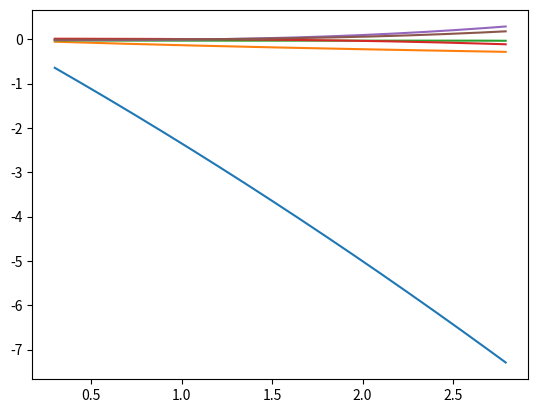

Recreate this plot in Python.


#u  0.04438   -2.26095  -0.13387   0.27099 
#g -0.01808   -0.13595   0.01941  -0.00183 
#r -0.01836   -0.03577   0.02612  -0.00558
#i  0.01170   -0.00400   0.00066  -0.00058
#z -0.01062   -0.03577   0.02612   0.00890
#y  0.08924   -0.00400   0.00066  -0.02441

import numpy as np
import matplotlib.pyplot as plt

a0 = np.array([ 0.04438, -0.01808, -0.01836,  0.01170, -0.01062, -0.01062])
a1 = np.array([-2.26095, -0.13595, -0.03577, -0.00400, -0.03577, -0.00400])
a2 = np.array([-0.13387,  0.01941,  0.02612,  0.00066,  0.02612,  0.00066])
a3 = np.array([ 0.00066, -0.00183, -0.00558, -0.00558,  0.00890,  0.00890])

## x = (g_ps1 - i_ps1)

## They are valid for main-sequence stars with 0.4 < x < 2.7.
## Coefficients are provided for gP1 - usdss and yP1 - zsdss for completeness.
x_max = 2.80
x_min = 0.30
diff  = 0.01


x      = np.arange(x_min,x_max,diff)
xs     = np.power.outer(x,range(4))
coeffs = np.vstack((a0,a1,a2,a3))
curves = np.dot(xs,coeffs)

plt.plot(x,curves)

plt.savefig('BM_plot_temp.png', format='png')
plt.show()


